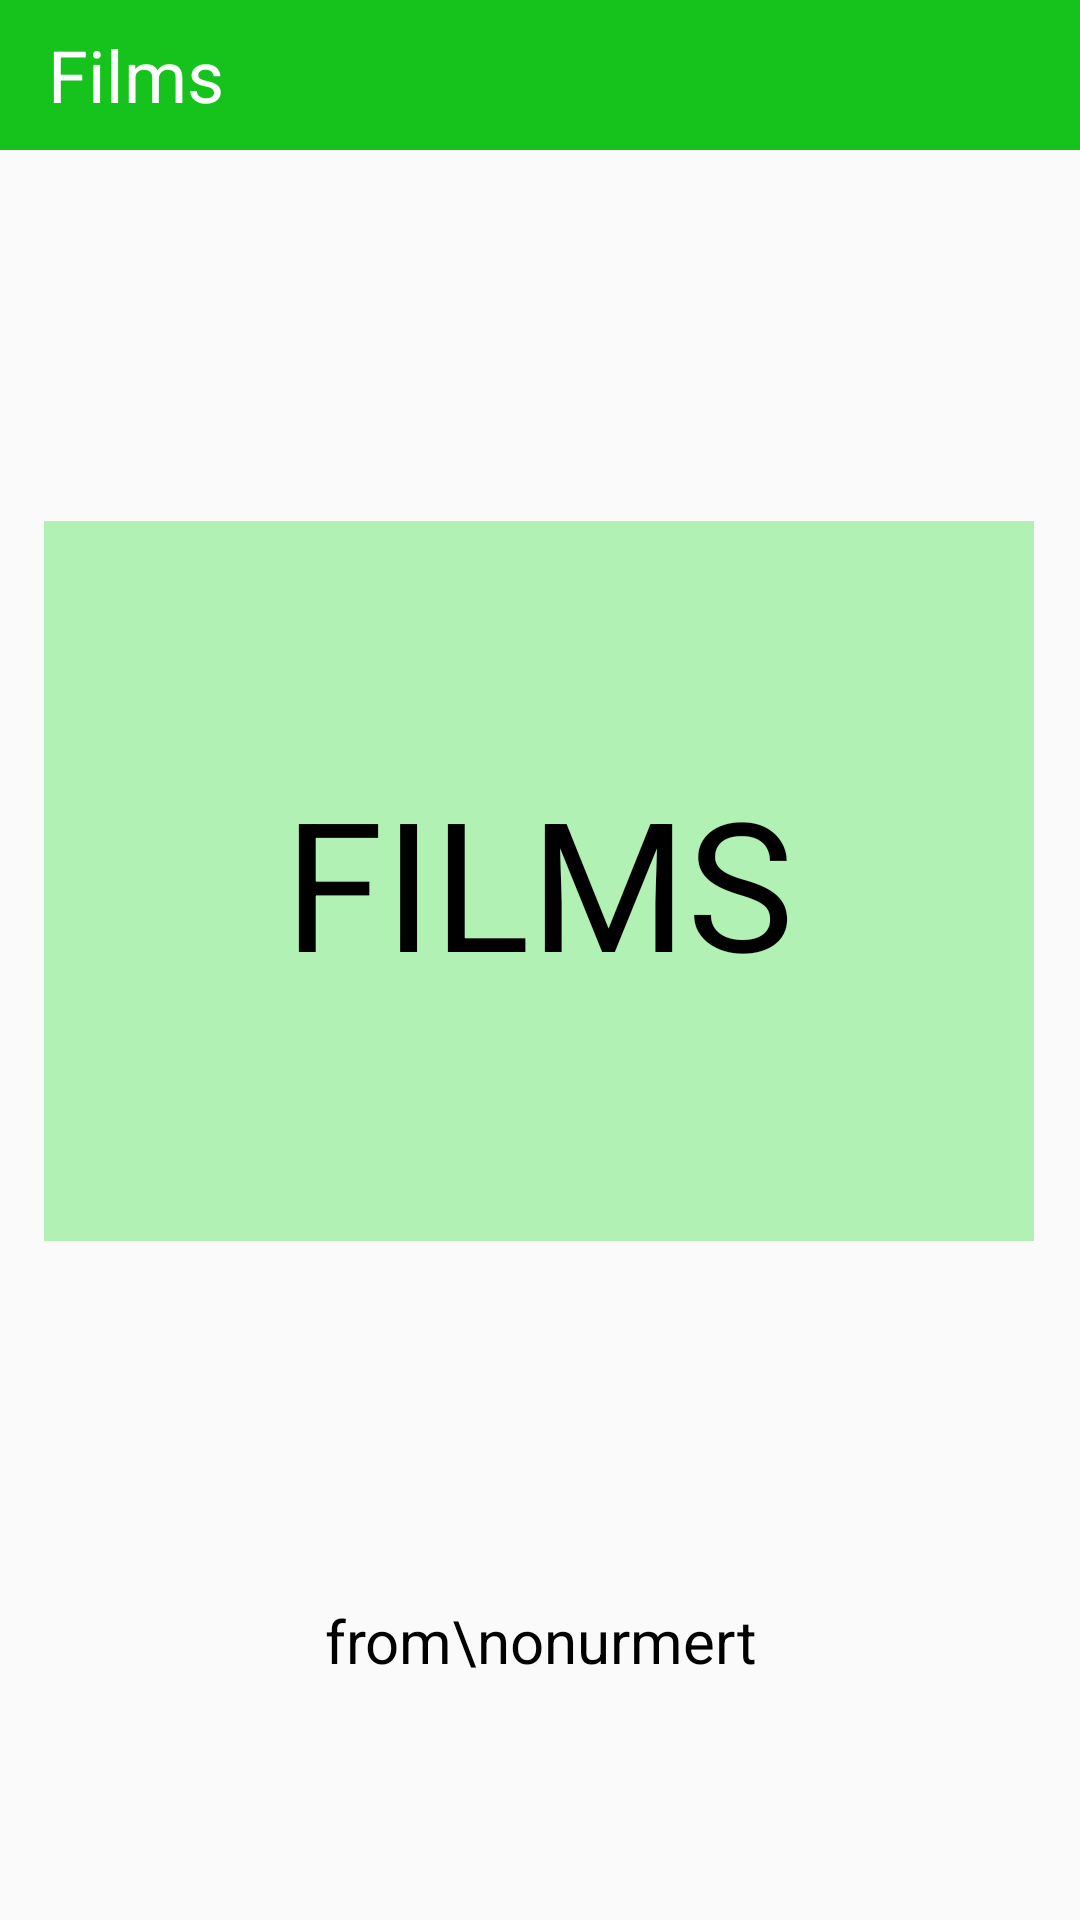

Here is an Android app screen rendered from its layout file. Give the layout XML and the strings, colors and styles it references.
<!-- AndroidManifest.xml: application theme Theme.Retro4fitt -->
<!-- res/layout/fragment_splash.xml -->
<?xml version="1.0" encoding="utf-8"?>
<androidx.constraintlayout.widget.ConstraintLayout xmlns:android="http://schemas.android.com/apk/res/android"
    xmlns:app="http://schemas.android.com/apk/res-auto"
    xmlns:tools="http://schemas.android.com/tools"
    android:layout_width="match_parent"
    android:layout_height="match_parent"
    tools:context=".View.SplashFragment">

    <androidx.appcompat.widget.Toolbar
        android:id="@+id/toolbar"
        android:layout_width="match_parent"
        android:layout_height="50dp"
        android:background="#15C31C"
        android:gravity="center"
        android:minHeight="?attr/actionBarSize"
        android:theme="?attr/actionBarTheme"
        app:layout_constraintEnd_toEndOf="parent"
        app:layout_constraintStart_toStartOf="parent"
        app:layout_constraintTop_toTopOf="parent">

        <TextView
            android:id="@+id/textView2"
            android:layout_width="wrap_content"
            android:layout_height="wrap_content"
            android:text="Films"
            android:textColor="@color/white"
            android:textSize="24sp" />
    </androidx.appcompat.widget.Toolbar>

    <androidx.cardview.widget.CardView
        android:id="@+id/cardView2"
        android:layout_width="wrap_content"
        android:layout_height="wrap_content"
        app:cardCornerRadius="40dp"
        app:layout_constraintBottom_toBottomOf="parent"
        app:layout_constraintEnd_toEndOf="parent"
        app:layout_constraintEnd_toStartOf="parent"
        app:layout_constraintHorizontal_bias="0.5"
        app:layout_constraintStart_toStartOf="parent"
        app:layout_constraintTop_toTopOf="parent"
        app:layout_constraintVertical_bias="0.5">

    </androidx.cardview.widget.CardView>


    <TextView
        android:id="@+id/textView3"
        style="@style/TextStyle"
        android:layout_marginTop="40dp"
        android:gravity="center"
        android:text="from\nonurmert"
        android:textColor="@color/black"
        android:textSize="20sp"
        app:layout_constraintBottom_toBottomOf="parent"
        app:layout_constraintEnd_toEndOf="parent"
        app:layout_constraintHorizontal_bias="0.5"
        app:layout_constraintStart_toStartOf="parent"
        app:layout_constraintTop_toBottomOf="@+id/textView" />

    <TextView
        android:id="@+id/textView"
        android:layout_width="wrap_content"
        android:layout_height="wrap_content"
        android:background="#B1F1B3"
        android:padding="80dp"
        android:text="Films"
        android:textAllCaps="true"
        android:textColor="#000000"
        android:textSize="60sp"
        app:layout_constraintBottom_toBottomOf="parent"
        app:layout_constraintEnd_toEndOf="parent"
        app:layout_constraintHorizontal_bias="0.493"
        app:layout_constraintStart_toStartOf="parent"
        app:layout_constraintTop_toTopOf="parent"
        app:layout_constraintVertical_bias="0.434" />
</androidx.constraintlayout.widget.ConstraintLayout>
<!-- resources referenced by this layout -->
<resources>
  <style name="TextStyle">
          <item name="android:textColor">@color/black</item>
          <item name="android:layout_height">wrap_content</item>
          <item name="android:layout_width">match_parent</item>
          <item name="android:gravity">left</item>
          <item name="android:layout_marginTop">15dp</item>
      </style>
  <style name="Theme.Retro4fitt" parent="Theme.MaterialComponents.Light.NoActionBar.Bridge">
          
          <item name="colorPrimary">#039BE5</item>
          <item name="colorPrimaryVariant">#43A047</item>
          <item name="colorOnPrimary">@color/white</item>
          
          <item name="colorSecondary">@color/teal_200</item>
          <item name="colorSecondaryVariant">@color/teal_700</item>
          <item name="colorOnSecondary">@color/black</item>
          
          <item name="android:statusBarColor">?attr/colorPrimaryVariant</item>
          
      </style>
  <!-- not gathered from this repository: default colours our renderer supplied (Android Studio template values) -->
  <color name="teal_200">#FF03DAC5</color>
  <color name="teal_700">#FF018786</color>
  <color name="black">#FF000000</color>
  <color name="white">#FFFFFFFF</color>
</resources>
